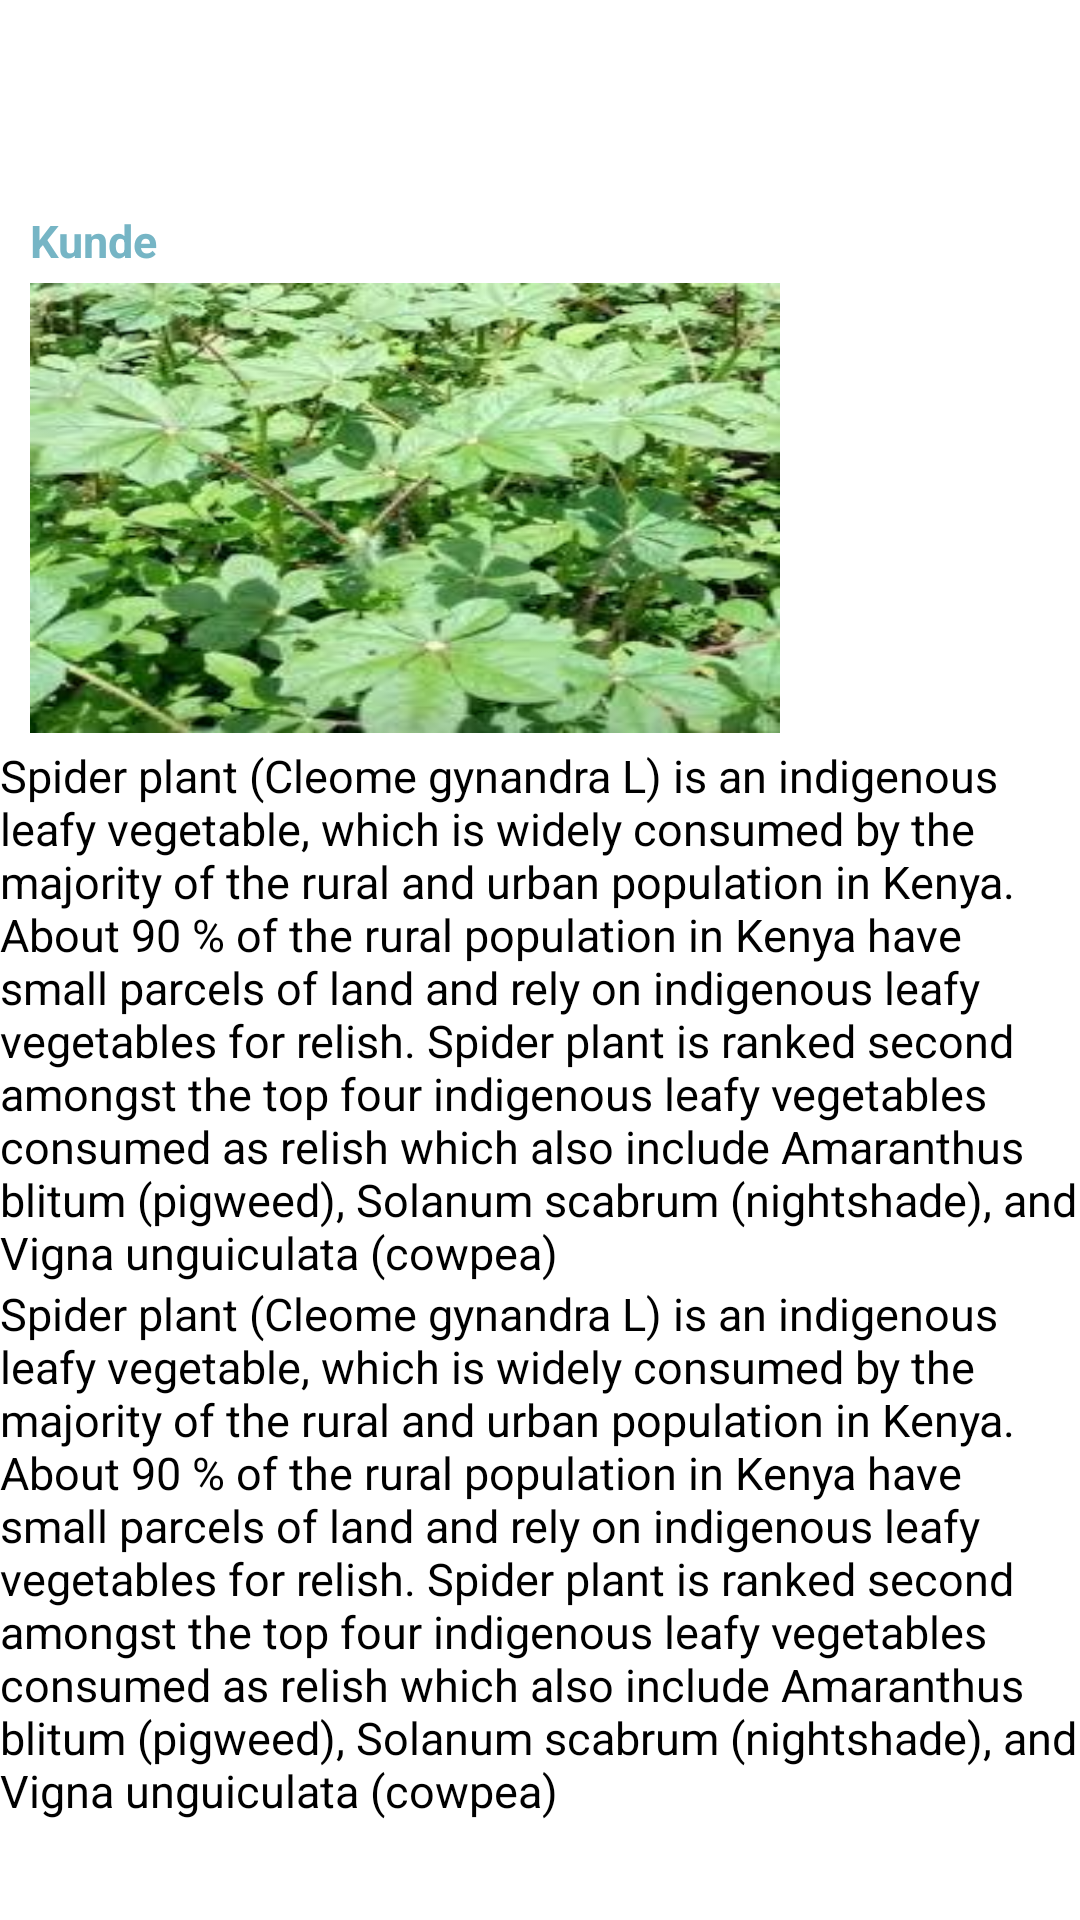

Reconstruct the res/layout file that produces this screen, plus the resources it refers to.
<!-- AndroidManifest.xml: application theme Theme.AppCompat.NoActionBar -->
<!-- res/layout/kundedata_layout.xml -->
<?xml version="1.0" encoding="utf-8"?>
<androidx.constraintlayout.widget.ConstraintLayout
    xmlns:android="http://schemas.android.com/apk/res/android"
    xmlns:app="http://schemas.android.com/apk/res-auto"
    android:layout_width="match_parent"
    android:layout_height="wrap_content"
    android:background="@color/white">
    <androidx.appcompat.widget.LinearLayoutCompat
        android:layout_marginTop="70dp"
        android:id="@+id/CropsLinear"
        android:layout_width="match_parent"
        android:layout_height="wrap_content"
        android:layout_gravity="center_horizontal"
        android:orientation="vertical"
        app:layout_constraintBottom_toBottomOf="parent"
        app:layout_constraintEnd_toEndOf="parent"
        app:layout_constraintHorizontal_bias="0.498"
        app:layout_constraintStart_toStartOf="parent"
        app:layout_constraintTop_toTopOf="parent"
        app:layout_constraintVertical_bias="0.0">
        <TextView
            android:id="@+id/name_of_Crop"
            android:layout_width="match_parent"
            android:layout_height="wrap_content"
            android:layout_marginStart="10dp"
            android:layout_marginEnd="10dp"
            android:text="Kunde"
            android:textColor="@color/teaal"
            android:textStyle="bold"
            android:textSize="15sp"
            />
        <View
            android:layout_width="match_parent"
            android:layout_height="4dp"/>
        <ImageView
            android:id="@+id/kunde_image"
            android:layout_width="250dp"
            android:layout_height="150dp"
            android:layout_marginStart="10dp"
            android:scaleType="fitXY"
            android:src="@drawable/isaka2"
            />
        <View
            android:layout_width="match_parent"
            android:layout_height="4dp"/>
        <TextView
            android:id="@+id/kunde_Bio"
            android:layout_width="match_parent"
            android:layout_height="wrap_content"
            android:background="@color/white"
            android:text="@string/isaka"
            android:textColor="@color/black"
            android:textSize="15sp" />
        <TextView
            android:id="@+id/kunde_attack_treatment"
            android:layout_width="match_parent"
            android:layout_height="wrap_content"
            android:background="@color/white"
            android:text="@string/isaka"
            android:textColor="@color/black"
            android:textSize="15sp" />
    </androidx.appcompat.widget.LinearLayoutCompat>
</androidx.constraintlayout.widget.ConstraintLayout>
<!-- resources referenced by this layout -->
<resources>
  <color name="black">#FF000000</color>
  <color name="teaal">#76b5c5</color>
  <color name="white">#FFFFFFFF</color>
  <!-- drawable isaka2: jpeg bitmap (drawable, 14886 bytes) -->
  <string name="isaka">Spider plant (Cleome gynandra L) is an indigenous leafy vegetable, which is widely consumed by the majority of the rural and urban population in Kenya. About 90 % of the rural population in Kenya have small parcels of land and rely on indigenous leafy vegetables for relish. Spider plant is ranked second amongst the top four indigenous leafy vegetables consumed as relish which also include Amaranthus blitum (pigweed), Solanum scabrum (nightshade), and Vigna unguiculata (cowpea)</string>
</resources>
